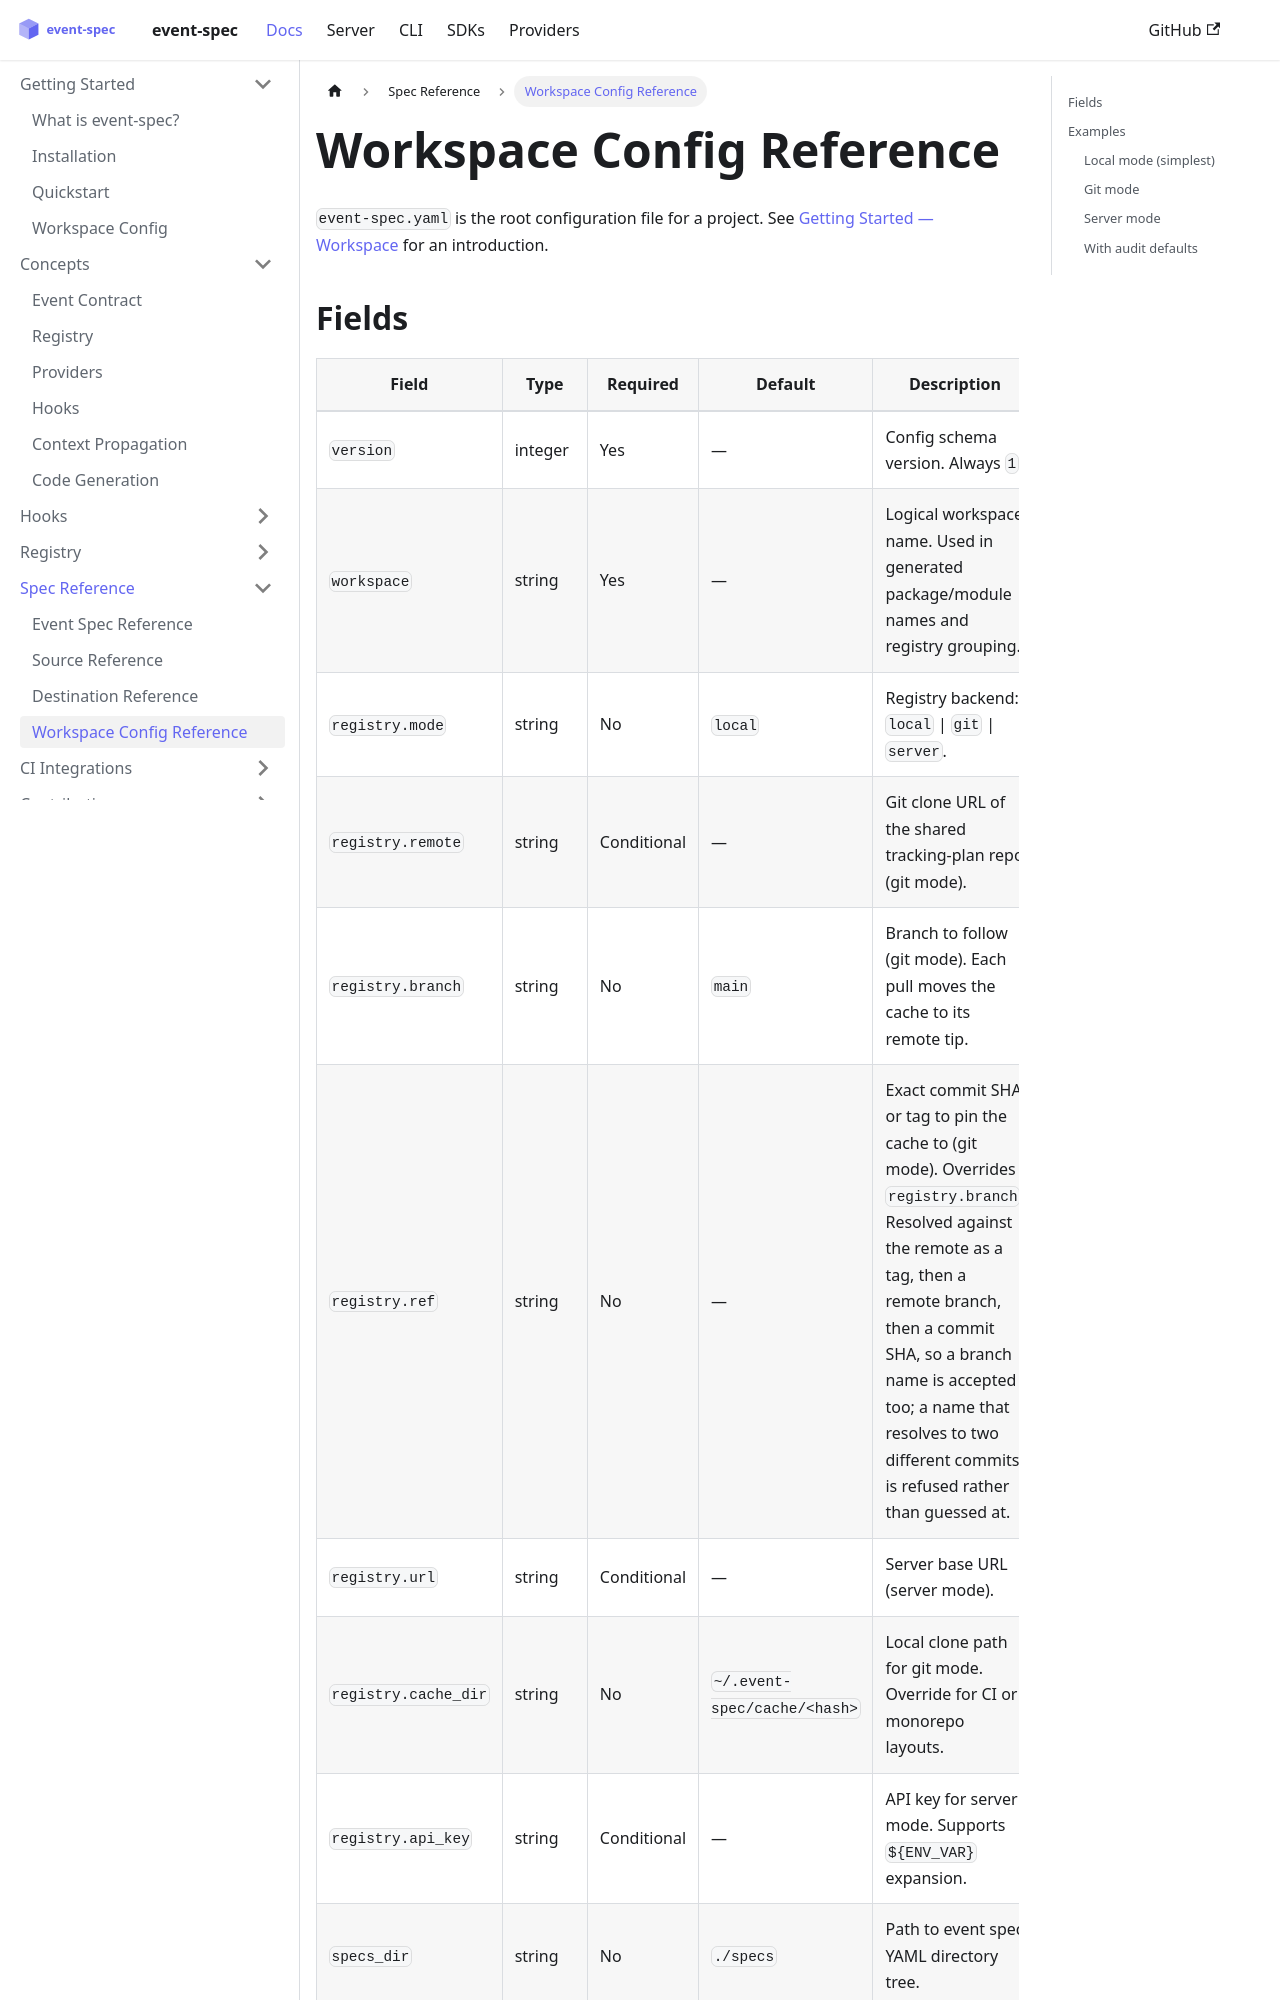

repository: dejanradmanovic/event-spec · page: docs/spec-reference/workspace.html · generator: docusaurus

---
sidebar_position: 4
---

# Workspace Config Reference

`event-spec.yaml` is the root configuration file for a project. See [Getting Started — Workspace](../getting-started/workspace.md) for an introduction.
